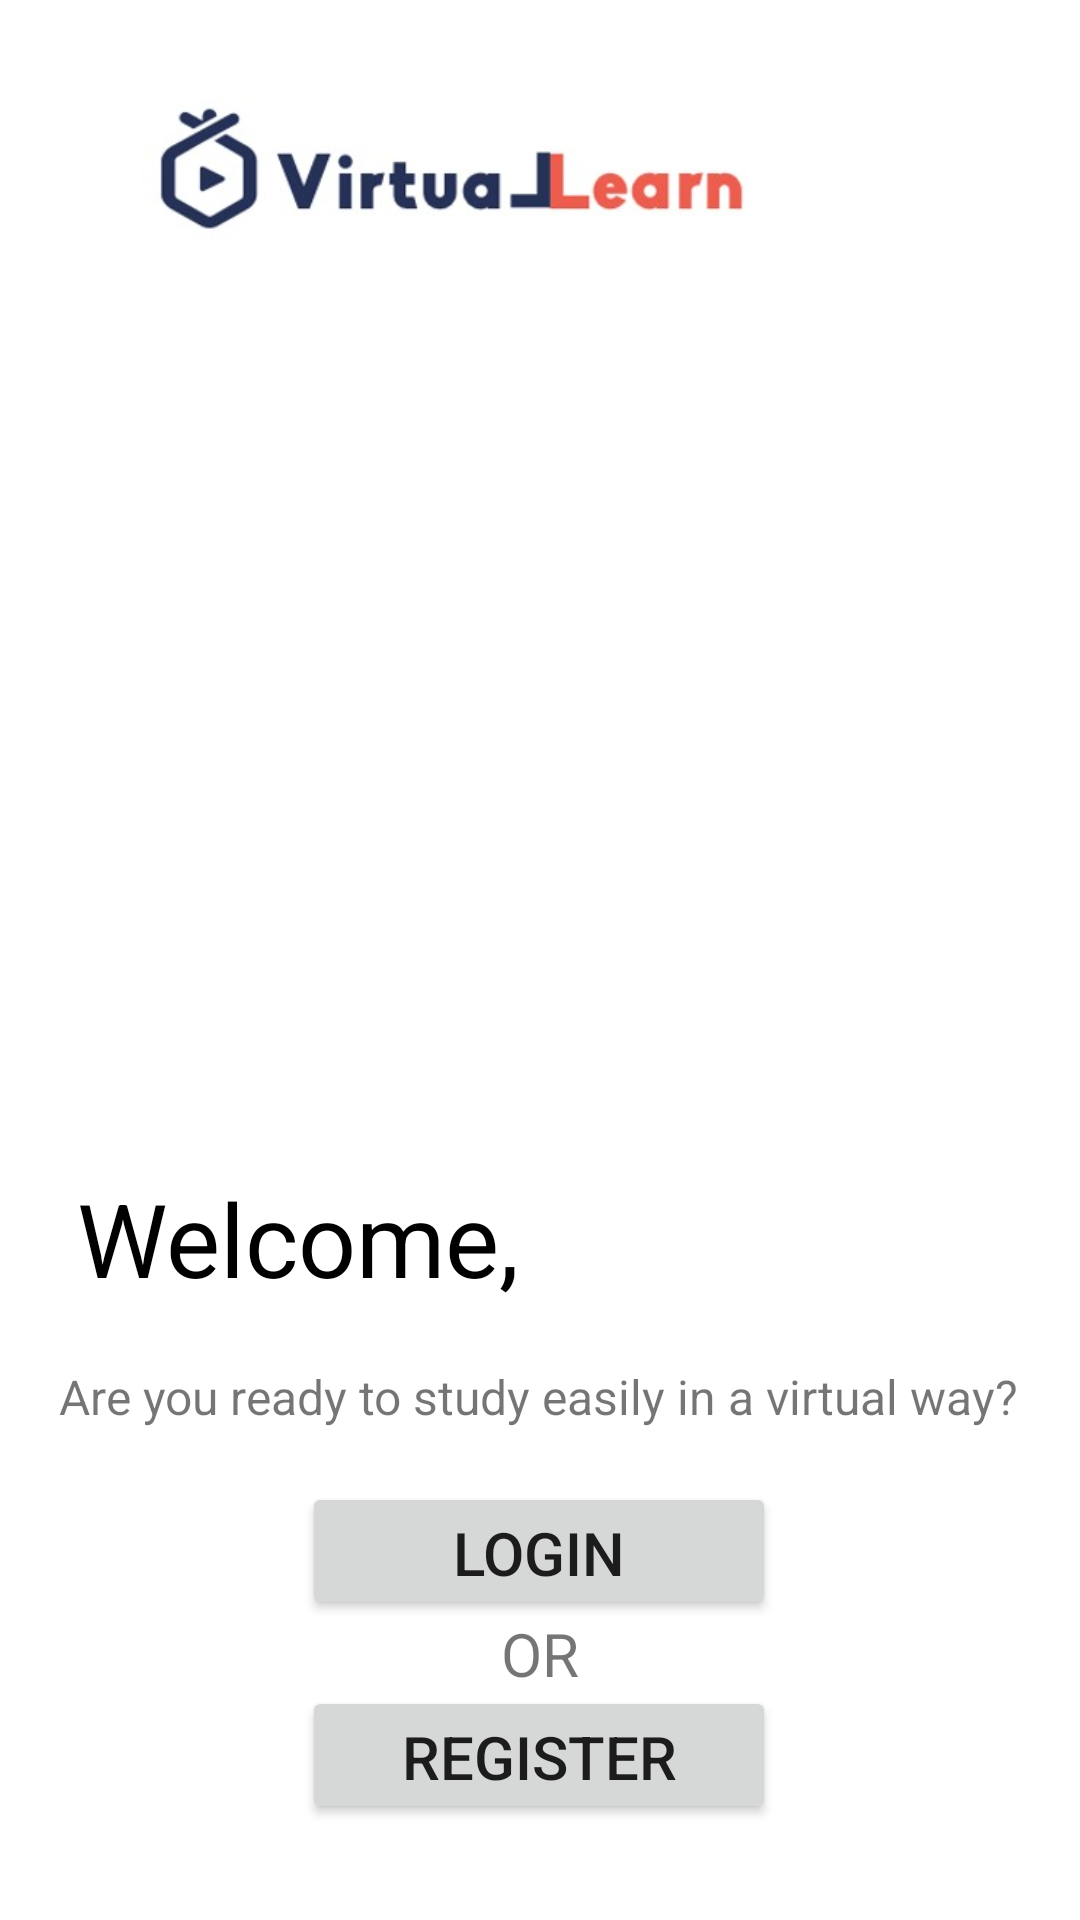

This screen was rendered from an Android layout file. Write that file and the resources it references.
<!-- AndroidManifest.xml: application theme Theme.VirtualLearnApp -->
<!-- res/layout/activity_onboarding.xml -->
<?xml version="1.0" encoding="utf-8"?>
<androidx.constraintlayout.widget.ConstraintLayout xmlns:android="http://schemas.android.com/apk/res/android"
    xmlns:app="http://schemas.android.com/apk/res-auto"
    xmlns:tools="http://schemas.android.com/tools"
    android:layout_width="match_parent"
    android:layout_height="match_parent"
    tools:context=".Onboarding">

    <Button
        android:id="@+id/registerBtn"
        android:layout_width="158dp"
        android:layout_height="46dp"
        android:layout_marginTop="16dp"
        android:text="register"
        android:textSize="20sp"
        app:layout_constraintBottom_toBottomOf="parent"
        app:layout_constraintEnd_toEndOf="parent"
        app:layout_constraintHorizontal_bias="0.498"
        app:layout_constraintStart_toStartOf="parent"
        app:layout_constraintTop_toBottomOf="@id/imageView4"
        app:layout_constraintVertical_bias="0.847"
        tools:ignore="TouchTargetSizeCheck" />

    <ImageView
        android:id="@+id/imageView"
        android:layout_width="285dp"
        android:layout_height="64dp"
        app:layout_constraintBottom_toBottomOf="parent"
        app:layout_constraintEnd_toEndOf="parent"
        app:layout_constraintHorizontal_bias="0.126"
        app:layout_constraintStart_toStartOf="parent"
        app:layout_constraintTop_toTopOf="parent"
        app:layout_constraintVertical_bias="0.044"
        app:srcCompat="@drawable/header" />

    <ImageView
        android:id="@+id/imageView4"
        android:layout_width="348dp"
        android:layout_height="257dp"
        app:layout_constraintBottom_toBottomOf="parent"
        app:layout_constraintEnd_toEndOf="parent"
        app:layout_constraintStart_toStartOf="parent"
        app:layout_constraintTop_toBottomOf="@+id/imageView"
        app:layout_constraintVertical_bias="0.079"
        app:srcCompat="@drawable/register_view" />

    <TextView
        android:id="@+id/textView3"
        android:layout_width="wrap_content"
        android:layout_height="wrap_content"
        android:text="Welcome,"
        android:textColor="#000"
        android:textSize="34sp"
        app:layout_constraintBottom_toBottomOf="parent"
        app:layout_constraintEnd_toEndOf="parent"
        app:layout_constraintHorizontal_bias="0.121"
        app:layout_constraintStart_toStartOf="parent"
        app:layout_constraintTop_toBottomOf="@+id/imageView4"
        app:layout_constraintVertical_bias="0.091" />

    <TextView
        android:id="@+id/textView4"
        android:layout_width="wrap_content"
        android:layout_height="wrap_content"
        android:text="Are you ready to study easily in a virtual way?"
        android:textSize="16sp"
        app:layout_constraintBottom_toBottomOf="parent"
        app:layout_constraintEnd_toEndOf="parent"
        app:layout_constraintHorizontal_bias="0.494"
        app:layout_constraintStart_toStartOf="parent"
        app:layout_constraintTop_toBottomOf="@+id/textView3"
        app:layout_constraintVertical_bias="0.105" />

    <Button
        android:id="@+id/loginBtn"
        android:layout_width="158dp"
        android:layout_height="46dp"
        android:layout_marginTop="16dp"
        android:text="login"
        android:textSize="20sp"
        app:layout_constraintBottom_toBottomOf="parent"
        app:layout_constraintEnd_toEndOf="parent"
        app:layout_constraintHorizontal_bias="0.498"
        app:layout_constraintStart_toStartOf="parent"
        app:layout_constraintTop_toBottomOf="@+id/textView4"
        app:layout_constraintVertical_bias="0.018"
        tools:ignore="TouchTargetSizeCheck" />

    <TextView
        android:id="@+id/textView5"
        android:layout_width="wrap_content"
        android:layout_height="wrap_content"
        android:text="OR"
        android:textSize="20sp"
        app:layout_constraintBottom_toTopOf="@+id/registerBtn"
        app:layout_constraintEnd_toEndOf="parent"
        app:layout_constraintStart_toStartOf="parent"
        app:layout_constraintTop_toBottomOf="@+id/loginBtn" />
</androidx.constraintlayout.widget.ConstraintLayout>
<!-- resources referenced by this layout -->
<resources>
  <!-- drawable header: jpg bitmap (drawable-v24, 9788 bytes) -->
  <style name="Theme.VirtualLearnApp" parent="Theme.MaterialComponents.DayNight.DarkActionBar">
          
          <item name="colorPrimary">@color/purple_500</item>
          <item name="colorPrimaryVariant">@color/purple_700</item>
          <item name="colorOnPrimary">@color/white</item>
          
          <item name="colorSecondary">@color/teal_200</item>
          <item name="colorSecondaryVariant">@color/teal_700</item>
          <item name="colorOnSecondary">@color/black</item>
          
          <item name="android:statusBarColor" tools:targetApi="l">?attr/colorPrimaryVariant</item>
          
      </style>
  <!-- not gathered from this repository: default colours our renderer supplied (Android Studio template values) -->
  <color name="purple_500">#FF6200EE</color>
  <color name="purple_700">#FF3700B3</color>
  <color name="teal_200">#FF03DAC5</color>
  <color name="teal_700">#FF018786</color>
  <color name="black">#FF000000</color>
  <color name="white">#FFFFFFFF</color>
</resources>
